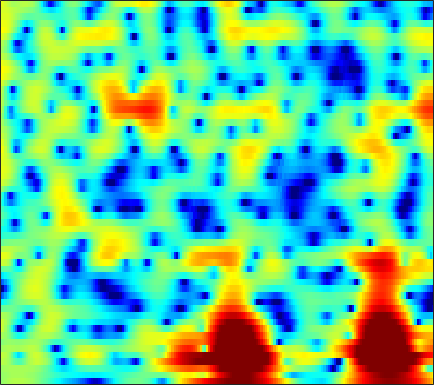

The table this chart was drawn from, first rows:
0.46252, 0.79715, 1.1194, 1.3534, 1.4971, 1.6606, 1.7944, 1.8677, 1.9212, 1.9194, 1.8547, 1.7646, 1.5902, 1.354, 1.142, 0.8132, 0.43605, 0.12771, -0.32002, -0.80371, -1.3259, -1.7415, -2.3224, -2.9284
0.6024, 0.771, 0.9683, 1.135, 1.239, 1.351, 1.43, 1.466, 1.483, 1.46, 1.398, 1.325, 1.192, 1.018, 0.8615, 0.6219, 0.347, 0.1189, -0.2106, -0.5667, -0.9431, -1.235, -1.632, -2.03
0.9046, 1.061, 1.212, 1.308, 1.352, 1.38, 1.387, 1.388, 1.388, 1.389, 1.391, 1.386, 1.363, 1.309, 1.239, 1.096, 0.887, 0.6782, 0.3239, -0.1211, -0.6595, -1.129, -1.835, -2.627
1.956, 1.962, 1.753, 1.294, 0.7948, -0.0418, -0.9688, -1.582, -2.024, -1.823, -1.073, -0.3475, 0.6143, 1.43, 1.904, 2.341, 2.551, 2.563, 2.386, 1.998, 1.401, 0.807, -0.1927, -1.454
2.44, 2.373, 2.032, 1.361, 0.6008, -0.8188, -2.744, -4.407, -6.021, -5.374, -3.188, -1.547, 0.2236, 1.495, 2.157, 2.7, 2.893, 2.83, 2.485, 1.874, 1.016, 0.2339, -0.9427, -2.16
0.8424, 1.203, 1.48, 1.575, 1.564, 1.472, 1.356, 1.289, 1.272, 1.359, 1.54, 1.711, 1.94, 2.123, 2.189, 2.14, 1.888, 1.548, 0.8593, -0.1335, -1.504, -2.844, -5.195, -8.5
-0.02261, 0.3494, 0.6521, 0.762, 0.7592, 0.6946, 0.603, 0.5438, 0.5078, 0.5437, 0.645, 0.7549, 0.9264, 1.102, 1.202, 1.27, 1.237, 1.131, 0.8637, 0.4591, -0.07738, -0.546, -1.224, -1.889
1.51, 1.268, 0.7901, 0.1168, -0.5192, -1.53, -2.627, -3.389, -4.105, -4.216, -3.679, -3.001, -1.97, -0.9663, -0.2953, 0.4642, 1.061, 1.407, 1.722, 1.879, 1.899, 1.835, 1.655, 1.377
2.996, 2.38, 1.331, -0.03596, -1.344, -3.595, -6.715, -10.02, -16.72, -17.2, -11.04, -8.077, -5.315, -3.313, -2.11, -0.7597, 0.3589, 1.063, 1.837, 2.422, 2.813, 2.978, 3.023, 2.862
2.987, 2.516, 1.711, 0.7164, -0.1479, -1.433, -2.824, -3.88, -5.163, -6.178, -6.856, -7.159, -7.207, -6.656, -5.802, -4.241, -2.537, -1.332, 0.07425, 1.216, 2.071, 2.526, 2.886, 2.985
1.68, 1.546, 1.239, 0.7761, 0.3308, -0.3919, -1.277, -2.064, -3.343, -4.981, -7.2, -9.542, -14.42, -19.65, -14.65, -8.765, -5.032, -3.018, -0.9988, 0.4819, 1.547, 2.12, 2.637, 2.893
-1.276, -1.026, -0.7756, -0.6365, -0.602, -0.6604, -0.8282, -1.027, -1.389, -1.845, -2.341, -2.668, -2.933, -2.884, -2.589, -1.894, -1.017, -0.3433, 0.4902, 1.17, 1.667, 1.918, 2.101, 2.121
-5.24, -4.608, -3.758, -2.928, -2.347, -1.654, -1.063, -0.6847, -0.2605, 0.08246, 0.3689, 0.5615, 0.8053, 1.054, 1.248, 1.516, 1.757, 1.905, 2.037, 2.066, 1.967, 1.798, 1.438, 0.934
-11.55, -10.19, -8.19, -6.21, -4.848, -3.237, -1.858, -0.978, 0.022, 0.8571, 1.541, 1.965, 2.429, 2.788, 2.991, 3.163, 3.224, 3.19, 3.018, 2.691, 2.191, 1.688, 0.8048, -0.3403
-24.94, -18.05, -12.56, -8.857, -6.739, -4.469, -2.647, -1.501, -0.2247, 0.8229, 1.678, 2.207, 2.776, 3.201, 3.425, 3.594, 3.618, 3.54, 3.283, 2.843, 2.206, 1.582, 0.5343, -0.7955
-11.43, -10.23, -8.471, -6.685, -5.406, -3.854, -2.51, -1.616, -0.5544, 0.3675, 1.165, 1.685, 2.281, 2.749, 3.011, 3.246, 3.331, 3.289, 3.097, 2.733, 2.179, 1.643, 0.7741, -0.2839
-6.174, -5.483, -4.604, -3.852, -3.359, -2.749, -2.191, -1.786, -1.214, -0.5743, 0.129, 0.675, 1.369, 1.983, 2.367, 2.764, 3.005, 3.07, 3.023, 2.811, 2.434, 2.028, 1.335, 0.4618
-1.549, -1.261, -1.103, -1.243, -1.572, -2.334, -3.334, -4.079, -4.607, -4.046, -2.652, -1.465, -0.06004, 1.06, 1.706, 2.327, 2.728, 2.929, 3.055, 3.045, 2.908, 2.68, 2.185, 1.465
2.707, 2.717, 2.4, 1.677, 0.794, -1.041, -3.946, -7.269, -13.74, -10.47, -5.183, -2.787, -0.7916, 0.3082, 0.7222, 0.8849, 0.8593, 0.8929, 1.116, 1.551, 1.995, 2.264, 2.372, 2.123
3.755, 3.784, 3.616, 3.212, 2.766, 2.02, 1.128, 0.5261, -0.07353, -0.2836, -0.2002, -0.1373, -0.2597, -0.8606, -1.784, -3.856, -7.484, -11.4, -11.03, -5.811, -2.434, -0.8246, 0.4975, 1.044
1.751, 1.958, 2.127, 2.153, 2.099, 1.957, 1.734, 1.539, 1.296, 1.037, 0.7329, 0.447, -0.08591, -0.8737, -1.668, -2.964, -4.407, -5.142, -5.005, -3.728, -2.155, -1.119, -0.1254, 0.4312
-1.242, -0.8345, -0.4345, -0.1822, -0.07499, -0.009178, 0.0459, 0.05729, 0.07734, 0.08618, 0.06186, 0.02267, -0.08206, -0.2418, -0.3882, -0.6006, -0.7152, -0.7301, -0.6112, -0.3263, 0.06219, 0.3838, 0.7629, 1.049
-3.612, -3.203, -2.935, -2.878, -2.918, -2.995, -2.962, -2.827, -2.513, -2.063, -1.557, -1.199, -0.778, -0.4311, -0.2291, -0.02759, 0.1464, 0.2554, 0.4189, 0.6293, 0.8773, 1.076, 1.37, 1.666
-3.977, -4.052, -4.564, -5.551, -6.555, -8.06, -9.176, -9.009, -7.513, -5.576, -3.843, -2.785, -1.692, -0.9255, -0.5338, -0.1916, -0.06836, -0.04205, -0.04934, -0.03817, 0.1036, 0.3316, 0.8111, 1.426
-2.341, -2.873, -3.966, -5.69, -7.537, -11.13, -16, -15.65, -10.6, -6.808, -4.28, -2.916, -1.625, -0.8479, -0.5464, -0.4843, -0.8355, -1.347, -2.382, -3.698, -4.689, -4.595, -3.126, -1.01
-1.173, -1.706, -2.536, -3.441, -4.146, -4.874, -5.25, -5.159, -4.575, -3.67, -2.705, -2.062, -1.383, -0.9738, -0.878, -1.097, -1.717, -2.579, -4.397, -7.428, -12.25, -13.7, -7.969, -3.309
-1.822, -2.503, -3.446, -4.249, -4.687, -4.985, -4.909, -4.668, -4.161, -3.556, -2.947, -2.534, -2.096, -1.79, -1.668, -1.654, -1.81, -2.019, -2.351, -2.611, -2.62, -2.273, -1.347, -0.06717
-2.974, -4.403, -6.625, -8.96, -10.12, -10.05, -8.581, -7.322, -5.869, -4.742, -3.909, -3.442, -2.987, -2.685, -2.521, -2.308, -2.11, -1.891, -1.536, -1.05, -0.4259, 0.1229, 0.9332, 1.815
-1.987, -3.78, -7, -11.65, -15.35, -13.83, -9.813, -7.73, -5.91, -4.831, -4.256, -4.069, -4.046, -4.207, -4.376, -4.502, -4.358, -3.981, -3.15, -2.029, -0.7398, 0.2107, 1.413, 2.497
1.336, 0.4332, -0.8455, -2.04, -2.711, -3.285, -3.432, -3.475, -3.572, -3.848, -4.381, -4.977, -6.072, -7.525, -8.939, -11.36, -13.4, -13.01, -9.671, -6.05, -3.155, -1.375, 0.5856, 2.089
3.266, 2.831, 2.171, 1.436, 0.8528, 0.05117, -0.8274, -1.544, -2.639, -3.937, -5.466, -6.756, -8.629, -10.62, -12.09, -14.21, -15.79, -15, -11.4, -7.56, -4.37, -2.45, -0.3888, 1.212
3.861, 3.673, 3.256, 2.672, 2.112, 1.237, 0.1327, -0.8388, -2.402, -4.361, -6.873, -9.229, -13.2, -17.44, -17.77, -14.68, -11.65, -9.671, -7.257, -5.003, -3.031, -1.714, -0.2344, 0.921
3.812, 3.794, 3.541, 3.087, 2.597, 1.79, 0.7892, -0.09888, -1.496, -3.166, -5.215, -7.012, -9.696, -11.86, -11.9, -9.983, -7.554, -5.939, -4.066, -2.528, -1.283, -0.5094, 0.3032, 0.861
3.59, 3.558, 3.277, 2.764, 2.275, 1.487, 0.6568, 0.01564, -0.809, -1.59, -2.3, -2.76, -3.2, -3.389, -3.272, -2.855, -2.164, -1.621, -0.8665, -0.2723, 0.186, 0.3776, 0.4221, 0.2756
3.992, 3.656, 2.945, 1.923, 1.037, -0.2303, -1.366, -1.964, -2.288, -2.147, -1.722, -1.343, -0.8164, -0.2752, 0.1038, 0.6081, 1.044, 1.336, 1.581, 1.667, 1.507, 1.203, 0.5099, -0.5531
4.626, 3.906, 2.557, 0.7035, -1.152, -4.462, -9.104, -12.49, -10.37, -6.297, -3.523, -2.017, -0.5079, 0.6441, 1.334, 2.074, 2.613, 2.909, 3.092, 3.06, 2.71, 2.232, 1.222, -0.3451
4.032, 3.253, 1.896, 0.1614, -1.463, -3.943, -6.582, -7.843, -7.577, -5.921, -4.16, -3.006, -1.689, -0.5892, 0.139, 0.9797, 1.692, 2.095, 2.505, 2.668, 2.604, 2.366, 1.79, 0.8877
2.985, 2.386, 1.424, 0.2797, -0.6468, -1.869, -2.997, -3.692, -4.362, -4.721, -4.807, -4.716, -4.329, -3.618, -2.919, -1.826, -0.7277, 0.01253, 0.8504, 1.453, 1.841, 1.976, 1.982, 1.814
2.284, 1.747, 0.8984, -0.05424, -0.7861, -1.829, -2.866, -3.676, -4.855, -6.268, -8.068, -9.658, -11.4, -10.65, -8.56, -5.684, -3.303, -1.87, -0.4253, 0.6552, 1.393, 1.798, 2.167, 2.405
1.729, 0.9141, -0.305, -1.551, -2.357, -3.274, -3.96, -4.436, -5.239, -6.457, -8.409, -10.48, -13.55, -12.52, -9.373, -5.814, -3.214, -1.777, -0.3965, 0.6065, 1.268, 1.618, 1.979, 2.285
1.524, -0.05901, -2.744, -6.021, -8.191, -8.698, -6.982, -5.663, -4.425, -3.708, -3.341, -3.139, -2.822, -2.254, -1.629, -0.6608, 0.1775, 0.6631, 1.057, 1.121, 0.9477, 0.7153, 0.4523, 0.4216
2.305, 0.4975, -2.636, -6.619, -9.585, -9.732, -6.625, -4.595, -2.556, -1.062, 0.06105, 0.7036, 1.421, 1.988, 2.328, 2.622, 2.679, 2.528, 1.989, 0.8905, -0.8858, -2.826, -6.405, -9.173
2.509, 1.239, -0.4942, -2.07, -2.967, -3.522, -3.282, -2.755, -1.712, -0.5689, 0.4919, 1.186, 1.959, 2.545, 2.816, 2.946, 2.817, 2.503, 1.734, 0.555, -1.198, -2.866, -5.462, -7.049
2.171, 0.8698, -1.128, -3.341, -5.019, -6.519, -6.383, -5.281, -3.397, -1.642, -0.1672, 0.7573, 1.714, 2.387, 2.716, 2.944, 2.915, 2.729, 2.271, 1.623, 0.8027, 0.1484, -0.6721, -1.254
2.512, 1.153, -1.221, -4.582, -8.293, -16.03, -13.27, -8.377, -4.454, -1.975, -0.2538, 0.7066, 1.667, 2.318, 2.67, 2.953, 3.028, 2.965, 2.745, 2.325, 1.782, 1.275, 0.5466, -0.2289
3.629, 2.818, 1.534, 0.1042, -0.8961, -1.857, -2.123, -1.857, -1.208, -0.4659, 0.191, 0.5898, 1.017, 1.37, 1.583, 1.803, 1.957, 2.006, 1.941, 1.691, 1.224, 0.7068, -0.2369, -1.53
4.669, 4.282, 3.634, 2.926, 2.405, 1.752, 1.187, 0.8224, 0.3888, -0.02401, -0.4547, -0.778, -1.153, -1.331, -1.307, -1.007, -0.5094, -0.1226, 0.2717, 0.4717, 0.3311, -0.008135, -0.8723, -2.305
4.988, 4.76, 4.323, 3.76, 3.264, 2.524, 1.711, 1.026, 0.001769, -1.242, -2.785, -4.189, -6.431, -8.623, -9.032, -7.269, -4.789, -3.184, -1.56, -0.5024, 0.0703, 0.197, -0.001122, -0.5811
4.044, 3.831, 3.388, 2.759, 2.18, 1.291, 0.3158, -0.485, -1.663, -3.039, -4.744, -6.402, -9.378, -13.23, -14.41, -10.57, -6.605, -4.375, -2.208, -0.7353, 0.2659, 0.7418, 1.097, 1.19
2.462, 2.159, 1.504, 0.5864, -0.2561, -1.474, -2.72, -3.564, -4.497, -5.139, -5.612, -5.9, -6.104, -6.029, -5.655, -4.692, -3.412, -2.39, -1.108, -0.007062, 0.8648, 1.364, 1.844, 2.139
1.535, 1.077, 0.05282, -1.44, -2.9, -5.328, -8.219, -10.22, -11.11, -9.886, -8.185, -7.022, -5.722, -4.58, -3.723, -2.626, -1.55, -0.7734, 0.187, 1.021, 1.685, 2.079, 2.444, 2.653
2.045, 1.547, 0.4529, -1.235, -2.932, -6.032, -10.43, -14.6, -16.19, -12.15, -9.156, -7.521, -5.802, -4.294, -3.251, -1.917, -0.6768, 0.1606, 1.125, 1.875, 2.41, 2.661, 2.808, 2.751
3.703, 3.387, 2.635, 1.488, 0.3984, -1.291, -3.102, -4.38, -5.737, -6.695, -7.289, -7.479, -7.022, -5.647, -4.272, -2.334, -0.6042, 0.4644, 1.587, 2.378, 2.828, 2.933, 2.783, 2.271
4.743, 4.636, 4.215, 3.521, 2.81, 1.645, 0.2604, -0.9426, -2.87, -5.38, -9.147, -14.06, -28.73, -12.08, -7.493, -3.784, -1.352, -0.04378, 1.177, 1.923, 2.259, 2.26, 1.904, 1.111
4.149, 4.174, 3.988, 3.572, 3.112, 2.315, 1.31, 0.4205, -0.956, -2.546, -4.213, -5.268, -5.863, -5.183, -4.185, -2.727, -1.495, -0.7606, -0.06419, 0.3043, 0.4018, 0.3162, -0.01544, -0.5796
3.355, 3.439, 3.386, 3.144, 2.874, 2.407, 1.823, 1.331, 0.651, -0.03721, -0.6485, -1.02, -1.338, -1.441, -1.389, -1.267, -1.171, -1.17, -1.263, -1.464, -1.764, -2.035, -2.387, -2.703
3.249, 3.266, 3.139, 2.897, 2.675, 2.353, 2.043, 1.826, 1.547, 1.299, 1.05, 0.8663, 0.6138, 0.3285, 0.07908, -0.3486, -0.897, -1.425, -2.291, -3.29, -4.363, -5.126, -5.889, -6.174
3.85, 3.528, 2.932, 2.29, 1.849, 1.45, 1.343, 1.422, 1.627, 1.86, 2.026, 2.078, 2.015, 1.772, 1.429, 0.7641, -0.1985, -1.133, -2.768, -4.948, -7.808, -10.42, -14, -14.69
